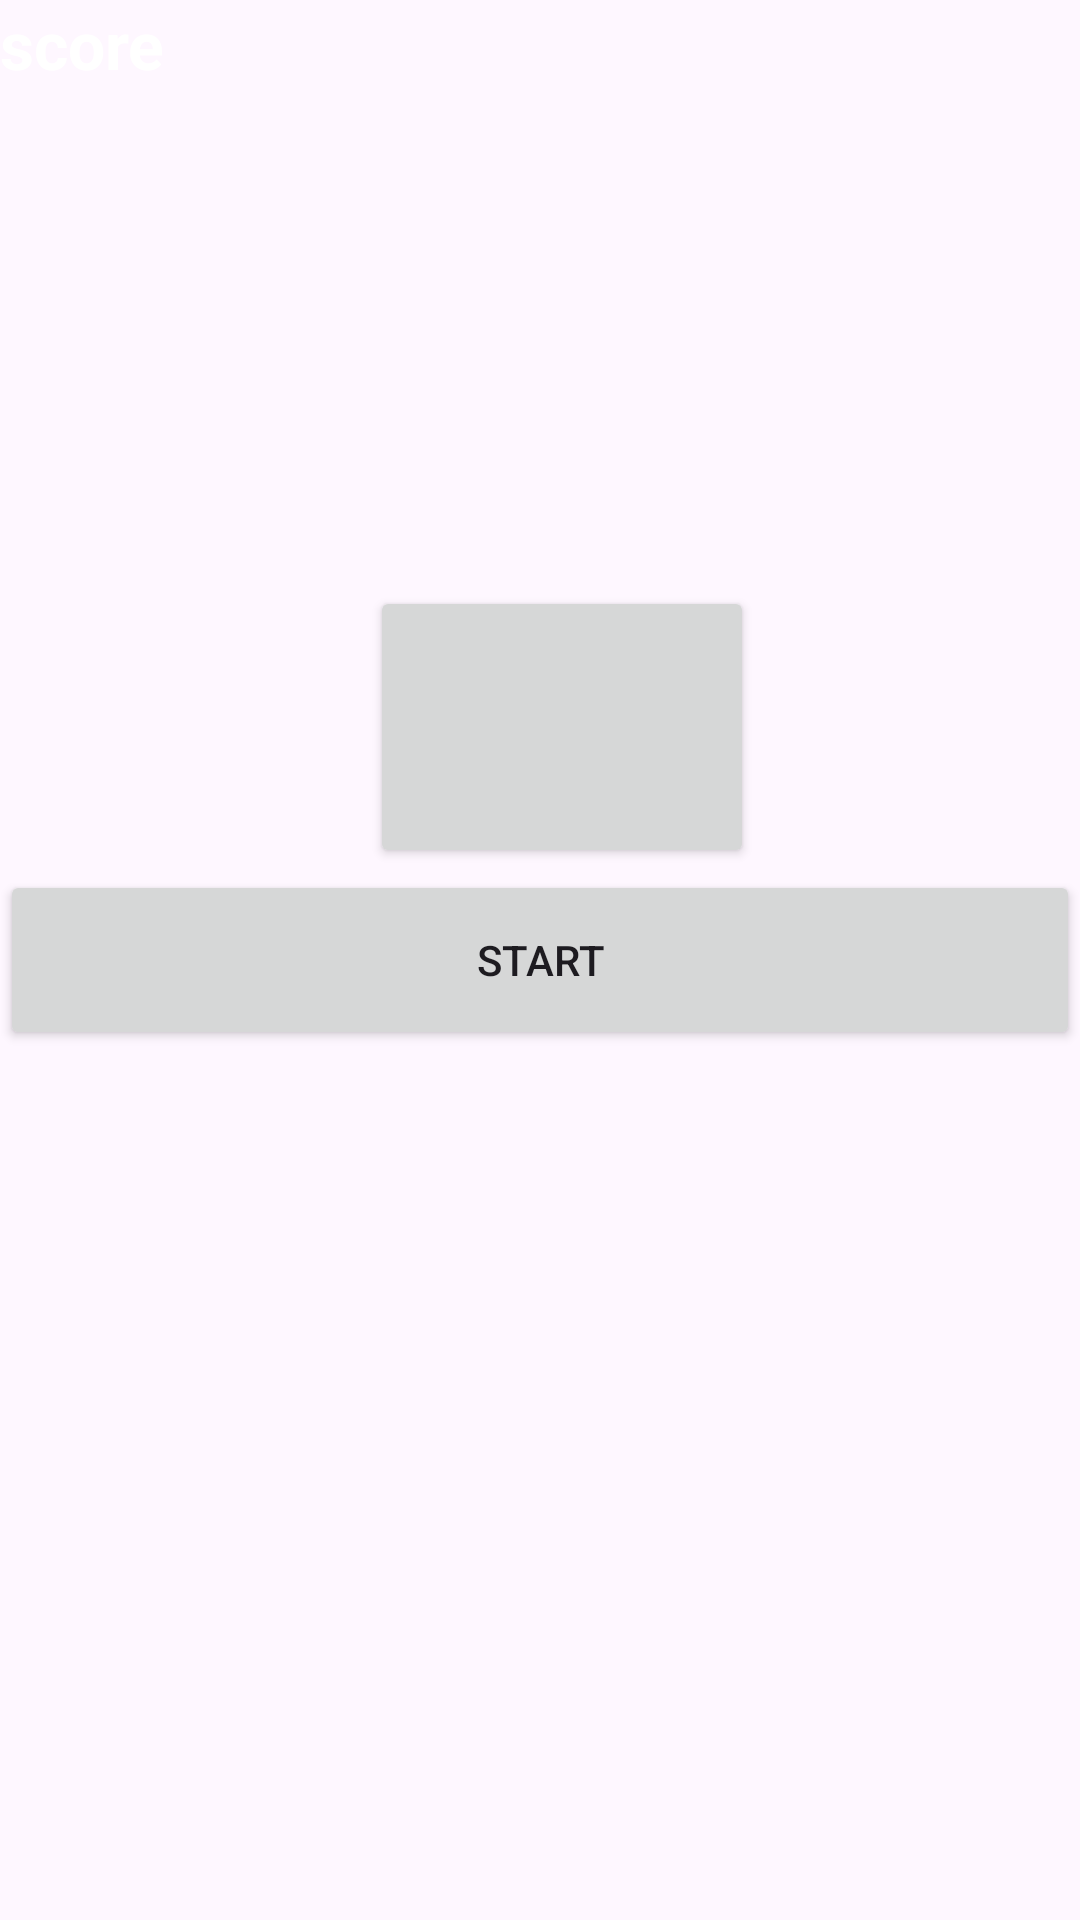

Android layout source for this screen:
<!-- AndroidManifest.xml: application theme Theme.Reaktionsspiel -->
<!-- res/layout/fragment_game.xml -->
<?xml version="1.0" encoding="utf-8"?>
<androidx.constraintlayout.widget.ConstraintLayout xmlns:android="http://schemas.android.com/apk/res/android"
    xmlns:tools="http://schemas.android.com/tools"
    android:layout_width="match_parent"
    android:layout_height="match_parent"
    xmlns:app="http://schemas.android.com/apk/res-auto"
    tools:context=".GameFragment">

    <Button
        android:id="@+id/button"
        android:layout_width="128dp"
        android:layout_height="94dp"
        android:layout_marginStart="112dp"
        android:layout_marginTop="60dp"
        android:layout_marginEnd="1dp"
        android:layout_marginBottom="1dp"
        android:onClick="buttonFound"
        app:layout_constraintBottom_toBottomOf="parent"
        app:layout_constraintEnd_toEndOf="parent"
        app:layout_constraintHorizontal_bias="0.094"
        app:layout_constraintStart_toStartOf="parent"
        app:layout_constraintTop_toTopOf="parent"
        app:layout_constraintVertical_bias="0.279" />

    <Button
        android:id="@+id/button2"
        android:layout_width="match_parent"
        android:layout_height="60dp"
        android:text="Start"
        android:onClick="startGame"
        app:layout_constraintBottom_toBottomOf="parent"
        app:layout_constraintEnd_toEndOf="parent"
        app:layout_constraintStart_toStartOf="parent"
        app:layout_constraintTop_toTopOf="parent" />

    <TextView
        android:id="@+id/currentScore"
        android:layout_width="138dp"
        android:layout_height="39dp"
        android:text="@string/scorecount"
        android:textColor="#FFFFFF"
        android:textSize="22dp"
        android:textStyle="bold"
        app:layout_constraintStart_toStartOf="parent"
        app:layout_constraintTop_toTopOf="parent" />

    <TextView
        android:id="@+id/highscore"
        android:layout_width="208dp"
        android:layout_height="39dp"
        android:textColor="#FFFFFF"
        android:textSize="22dp"
        android:textStyle="bold"
        app:layout_constraintStart_toStartOf="parent"
        app:layout_constraintTop_toBottomOf="@id/currentScore" />

    <TextView
        android:id="@+id/highscorename"
        android:layout_width="300dp"
        android:layout_height="39dp"
        android:textColor="#FFFFFF"
        android:textSize="22dp"
        android:textStyle="bold"
        app:layout_constraintStart_toStartOf="parent"
        app:layout_constraintTop_toBottomOf="@id/highscore" />

    <TextView
        android:id="@+id/timeLeft"
        android:layout_width="55dp"
        android:layout_height="42dp"
        android:ems="10"
        android:textColor="#FFFFFF"
        android:textSize="30dp"
        android:textStyle="bold"
        app:layout_constraintEnd_toEndOf="parent"
        app:layout_constraintTop_toTopOf="parent" />

</androidx.constraintlayout.widget.ConstraintLayout>
<!-- resources referenced by this layout -->
<resources>
  <string name="scorecount">score</string>
  <style name="Theme.Reaktionsspiel" parent="Base.Theme.Reaktionsspiel" />
  <style name="Base.Theme.Reaktionsspiel" parent="Theme.Material3.DayNight.NoActionBar">
          
          
      </style>
</resources>
